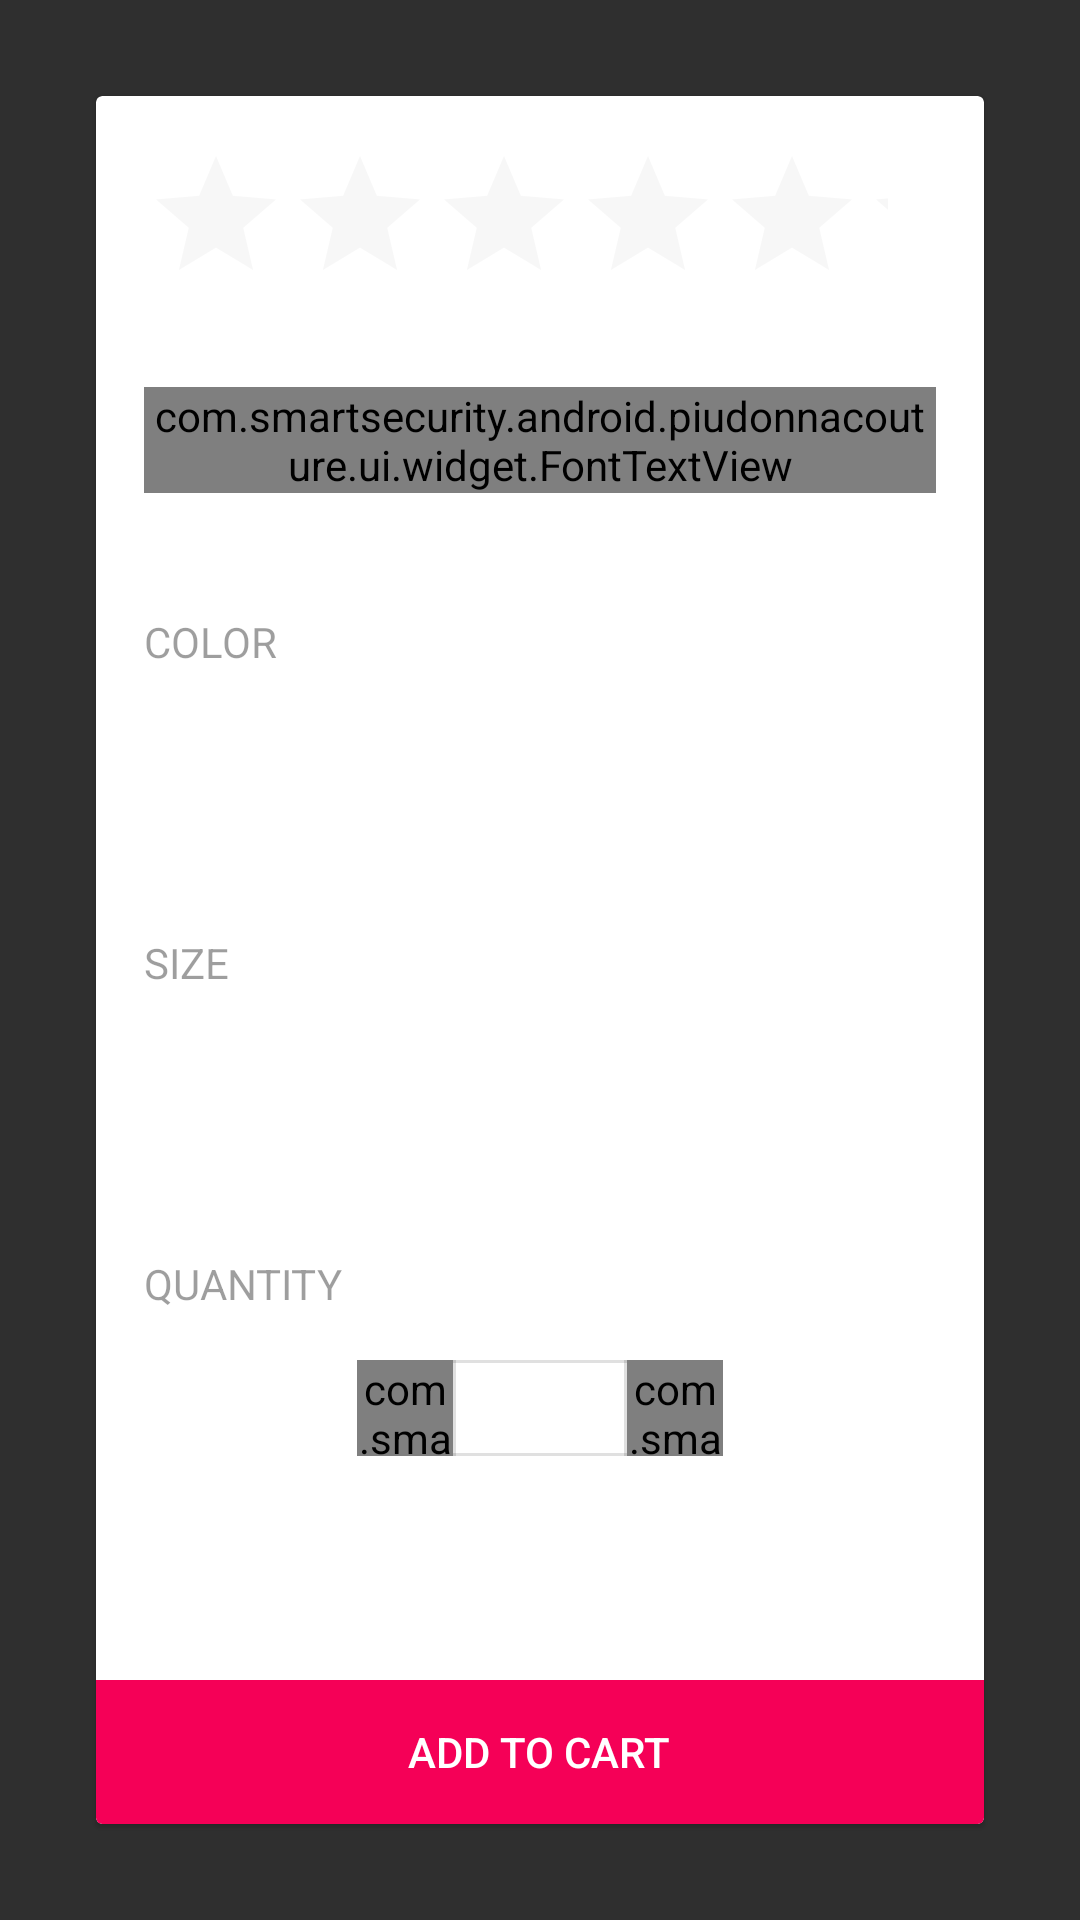

The Android layout XML behind this screen, and the referenced resources:
<!-- AndroidManifest.xml: application theme Theme.PiuDonna -->
<!-- res/layout/activity_add_to_cart_alt.xml -->
<?xml version="1.0" encoding="utf-8"?>
<FrameLayout
    xmlns:android="http://schemas.android.com/apk/res/android"
    xmlns:app="http://schemas.android.com/apk/res-auto"
    xmlns:tools="http://schemas.android.com/tools"
    android:layout_width="match_parent"
    android:layout_height="match_parent"
    android:background="#c000"
    tools:context=".ui.AddToCartActivity">

    <android.support.v7.widget.CardView
        style="@style/Widget.PiuDonna.CardView"
        android:layout_width="match_parent"
        android:layout_height="match_parent"
        android:layout_margin="32dp">

        <ScrollView
            android:layout_width="match_parent"
            android:layout_height="match_parent"
            android:layout_marginBottom="48dp">

            <LinearLayout
                android:layout_width="match_parent"
                android:layout_height="wrap_content"
                android:orientation="vertical"
                android:padding="@dimen/spacing_large">

                <LinearLayout
                    android:layout_width="match_parent"
                    android:layout_height="wrap_content"
                    android:orientation="horizontal">

                    <RatingBar
                        android:layout_width="0dp"
                        android:layout_height="wrap_content"
                        android:layout_weight="1"/>

                    <TextView
                        android:id="@+id/product_price"
                        android:layout_width="wrap_content"
                        android:layout_height="wrap_content"
                        android:layout_marginLeft="@dimen/spacing_large"
                        android:layout_marginStart="@dimen/spacing_large"
                        android:textColor="@color/text_primary"
                        android:fontFamily="sans-serif-light"
                        android:fontFeatureSettings="onum"
                        android:textSize="26sp"
                        tools:text="$758.56"
                        tools:ignore="UnusedAttribute"/>

                </LinearLayout>

                <com.smartsecurity.android.piudonnacouture.ui.widget.FontTextView
                    android:id="@+id/product_title"
                    android:layout_width="match_parent"
                    android:layout_height="0dp"
                    android:layout_weight="1"
                    android:layout_marginTop="@dimen/spacing_huge"
                    android:layout_marginBottom="@dimen/spacing_large"
                    android:textSize="@dimen/text_size_xlarge"
                    android:textColor="@color/text_primary_selector"
                    app:typeface="Roboto-Medium.ttf"
                    tools:text="Shirt Collar Long Sleeve Denim Shirt"/>

                <TextView
                    android:layout_width="match_parent"
                    android:layout_height="wrap_content"
                    android:layout_marginTop="@dimen/spacing_huge"
                    android:layout_marginBottom="@dimen/spacing_large"
                    android:textAllCaps="true"
                    android:textSize="@dimen/text_size_medium"
                    android:textColor="@color/text_disable"
                    android:text="@string/title_section_color"/>

                <HorizontalScrollView
                    android:layout_width="match_parent"
                    android:layout_height="48dp"
                    android:scrollbars="none">

                    <RadioGroup
                        android:id="@+id/color_radio_group"
                        android:layout_width="wrap_content"
                        android:layout_height="match_parent"
                        android:orientation="horizontal"
                        android:paddingTop="@dimen/spacing_small"
                        android:paddingBottom="@dimen/spacing_small"
                        android:divider="@drawable/spacer_medium_large_horiz"
                        android:showDividers="beginning|middle|end"
                        android:gravity="center"/>

                </HorizontalScrollView>

                <TextView
                    android:layout_width="match_parent"
                    android:layout_height="wrap_content"
                    android:layout_marginTop="@dimen/spacing_huge"
                    android:layout_marginBottom="@dimen/spacing_large"
                    android:textAllCaps="true"
                    android:textSize="@dimen/text_size_medium"
                    android:textColor="@color/text_disable"
                    android:text="@string/title_section_size"/>

                <HorizontalScrollView
                    android:layout_width="match_parent"
                    android:layout_height="48dp"
                    android:scrollbars="none">

                    <RadioGroup
                        android:id="@+id/size_radio_group"
                        android:layout_width="wrap_content"
                        android:layout_height="match_parent"
                        android:orientation="horizontal"
                        android:paddingTop="@dimen/spacing_small"
                        android:paddingBottom="@dimen/spacing_small"
                        android:divider="@drawable/spacer_medium_large_horiz"
                        android:showDividers="beginning|middle|end"
                        android:gravity="center"/>

                </HorizontalScrollView>

                <TextView
                    android:layout_width="match_parent"
                    android:layout_height="wrap_content"
                    android:layout_marginTop="@dimen/spacing_huge"
                    android:layout_marginBottom="@dimen/spacing_large"
                    android:textAllCaps="true"
                    android:textSize="@dimen/text_size_medium"
                    android:textColor="@color/text_disable"
                    android:text="@string/title_section_quantity"/>

                <LinearLayout
                    android:layout_width="wrap_content"
                    android:layout_height="32dp"
                    android:orientation="horizontal"
                    android:gravity="center"
                    android:layout_gravity="center"
                    android:divider="@drawable/divider_vertical_light"
                    android:showDividers="middle"
                    android:background="@drawable/number_spinner_background">

                    <com.smartsecurity.android.piudonnacouture.ui.widget.TintableImageView
                        android:id="@+id/subtract_button"
                        android:layout_width="32dp"
                        android:layout_height="32dp"
                        android:scaleType="center"
                        android:background="?selectableItemBackground"
                        android:src="@drawable/ic_remove_black_18dp"
                        app:tint="@color/icon_system_selector"
                        android:enabled="false"/>

                    <FrameLayout
                        android:layout_width="wrap_content"
                        android:layout_height="match_parent">

                        <TextView
                            android:id="@+id/quantity_text_view"
                            android:layout_width="56dp"
                            android:layout_height="match_parent"
                            android:layout_gravity="center"
                            android:singleLine="true"
                            android:textSize="@dimen/text_size_medium_large"
                            android:textColor="@color/text_primary_selector"
                            android:textStyle="bold"
                            android:gravity="center"
                            android:enabled="false"
                            tools:text="1"/>

                        <ProgressBar
                            style="?android:progressBarStyleSmall"
                            android:id="@+id/stock_progress"
                            android:layout_width="wrap_content"
                            android:layout_height="wrap_content"
                            android:layout_gravity="center"
                            android:visibility="gone"/>

                    </FrameLayout>

                    <com.smartsecurity.android.piudonnacouture.ui.widget.TintableImageView
                        android:id="@+id/add_button"
                        android:layout_width="32dp"
                        android:layout_height="32dp"
                        android:scaleType="center"
                        android:background="?selectableItemBackground"
                        android:src="@drawable/ic_add_black_18dp"
                        app:tint="@color/icon_system_selector"/>

                </LinearLayout>

                <TextView
                    android:id="@+id/stock_availability_view"
                    android:layout_width="wrap_content"
                    android:layout_height="wrap_content"
                    android:layout_marginTop="@dimen/spacing_medium"
                    android:textSize="@dimen/text_size_small"
                    android:textColor="@color/text_disable"
                    android:layout_gravity="center_horizontal"
                    android:text="@string/stock_availability"
                    android:visibility="invisible"/>

            </LinearLayout>

        </ScrollView>

        <LinearLayout
            android:id="@+id/add_to_cart_button"
            android:layout_width="match_parent"
            android:layout_gravity="bottom"
            android:layout_height="48dp"
            android:orientation="horizontal"
            android:background="@drawable/button_block_add_to_cart"
            android:padding="0dp"
            android:gravity="center"
            android:clickable="true"
            android:animateLayoutChanges="true">

            <ProgressBar
                style="?indeterminateProgressStyle"
                android:id="@+id/button_progress"
                android:layout_width="24dp"
                android:layout_height="24dp"
                android:layout_marginRight="@dimen/spacing_medium"
                android:layout_marginEnd="@dimen/spacing_medium"
                android:visibility="gone"
                android:indeterminateTint="@color/white"/>

            <TextView
                android:layout_width="wrap_content"
                android:layout_height="wrap_content"
                android:textAllCaps="true"
                android:textColor="@color/text_primary_selector_inverse"
                android:duplicateParentState="true"
                android:fontFamily="sans-serif-medium"
                android:text="@string/button_text_add_to_cart"/>

        </LinearLayout>

    </android.support.v7.widget.CardView>

    

</FrameLayout>
<!-- res/layout/empty_view.xml (included above) -->
<?xml version="1.0" encoding="utf-8"?>
<com.smartsecurity.android.piudonnacouture.ui.widget.EmptyView
    xmlns:android="http://schemas.android.com/apk/res/android"
    android:layout_width="wrap_content"
    android:layout_height="wrap_content"
    android:layout_gravity="center"/>
<!-- resources referenced by this layout -->
<resources>
  <color name="text_disable">#61000000</color>
  <color name="text_primary">#de000000</color>
  <color name="white">#ffffff</color>
  <dimen name="spacing_huge">24dp</dimen>
  <dimen name="spacing_large">16dp</dimen>
  <dimen name="spacing_medium">8dp</dimen>
  <dimen name="spacing_small">4dp</dimen>
  <dimen name="text_size_medium">14sp</dimen>
  <dimen name="text_size_medium_large">16sp</dimen>
  <dimen name="text_size_small">12sp</dimen>
  <dimen name="text_size_xlarge">20sp</dimen>
  <!-- drawable divider_vertical_light (drawable) -->
  <?xml version="1.0" encoding="utf-8"?>
  <shape xmlns:android="http://schemas.android.com/apk/res/android" android:shape="rectangle">
      <solid android:color="@color/divider_light"/>
      <size android:width="1dp"/>
  </shape>
  <!-- drawable number_spinner_background (drawable) -->
  <?xml version="1.0" encoding="utf-8"?>
  <shape xmlns:android="http://schemas.android.com/apk/res/android" android:shape="rectangle">
      <corners android:radius="4dp"/>
      <stroke android:color="@color/divider_light" android:width="1dp"/>
  </shape>
  <!-- drawable spacer_medium_large_horiz (drawable) -->
  <?xml version="1.0" encoding="utf-8"?>
  <shape xmlns:android="http://schemas.android.com/apk/res/android" android:shape="rectangle">
      <size android:width="@dimen/spacing_medium_large"/>
  </shape>
  <string name="button_text_add_to_cart">Add to cart</string>
  <string name="stock_availability"><xliff:g id="stock">%1$d</xliff:g> available</string>
  <string name="title_section_color">Color</string>
  <string name="title_section_quantity">Quantity</string>
  <string name="title_section_size">Size</string>
  <style name="Widget.PiuDonna.CardView" parent="">
          <item name="cardBackgroundColor">@color/white</item>
          <item name="cardElevation">@dimen/card_elevation</item>
          <item name="cardPreventCornerOverlap">false</item>
      </style>
  <style name="Theme.PiuDonna" parent="Theme.PiuDonna.Base" />
  <color name="theme_accent_light">#ff3f80</color>
  <color name="theme_accent_dark">#c41061</color>
  <color name="theme_accent">#f50057</color>
  <color name="divider_light">#1f000000</color>
  <dimen name="spacing_medium_large">12dp</dimen>
  <dimen name="card_elevation">1dp</dimen>
  <color name="window_background">#eeeeee</color>
  <color name="theme_primary">@color/white</color>
  <color name="theme_primary_dark">#bdbdbd</color>
  <color name="theme_control_normal">#1f000000</color>
  <color name="theme_control_highlight">#33f50057</color>
  <color name="text_primary_inverse">@color/white</color>
  <color name="text_secondary">#8a000000</color>
  <color name="text_secondary_inverse">#b3ffffff</color>
  <style name="ThemeOverlay.PiuDonna.AppBar" parent="ThemeOverlay.AppCompat.ActionBar">
          <item name="colorControlNormal">@color/icon_system_default</item>   
      </style>
  <style name="Widget.PiuDonna.ActionButton" parent="Widget.AppCompat.ActionButton">
          <item name="android:minHeight">?actionBarSize</item>
          <item name="android:minWidth">48dp</item>
      </style>
  <style name="Widget.PiuDonna.ActionButton.Overflow" parent="Widget.AppCompat.ActionButton.Overflow">
          <item name="android:minHeight">?actionBarSize</item>
          <item name="android:minWidth">48dp</item>
          <item name="android:padding">0dp</item>
      </style>
  <style name="Widget.PiuDonna.EmptyView" parent="">
          <item name="android:orientation">vertical</item>
          <item name="android:gravity">center_horizontal</item>
      </style>
  <color name="icon_system_default">#8a000000</color>
</resources>
